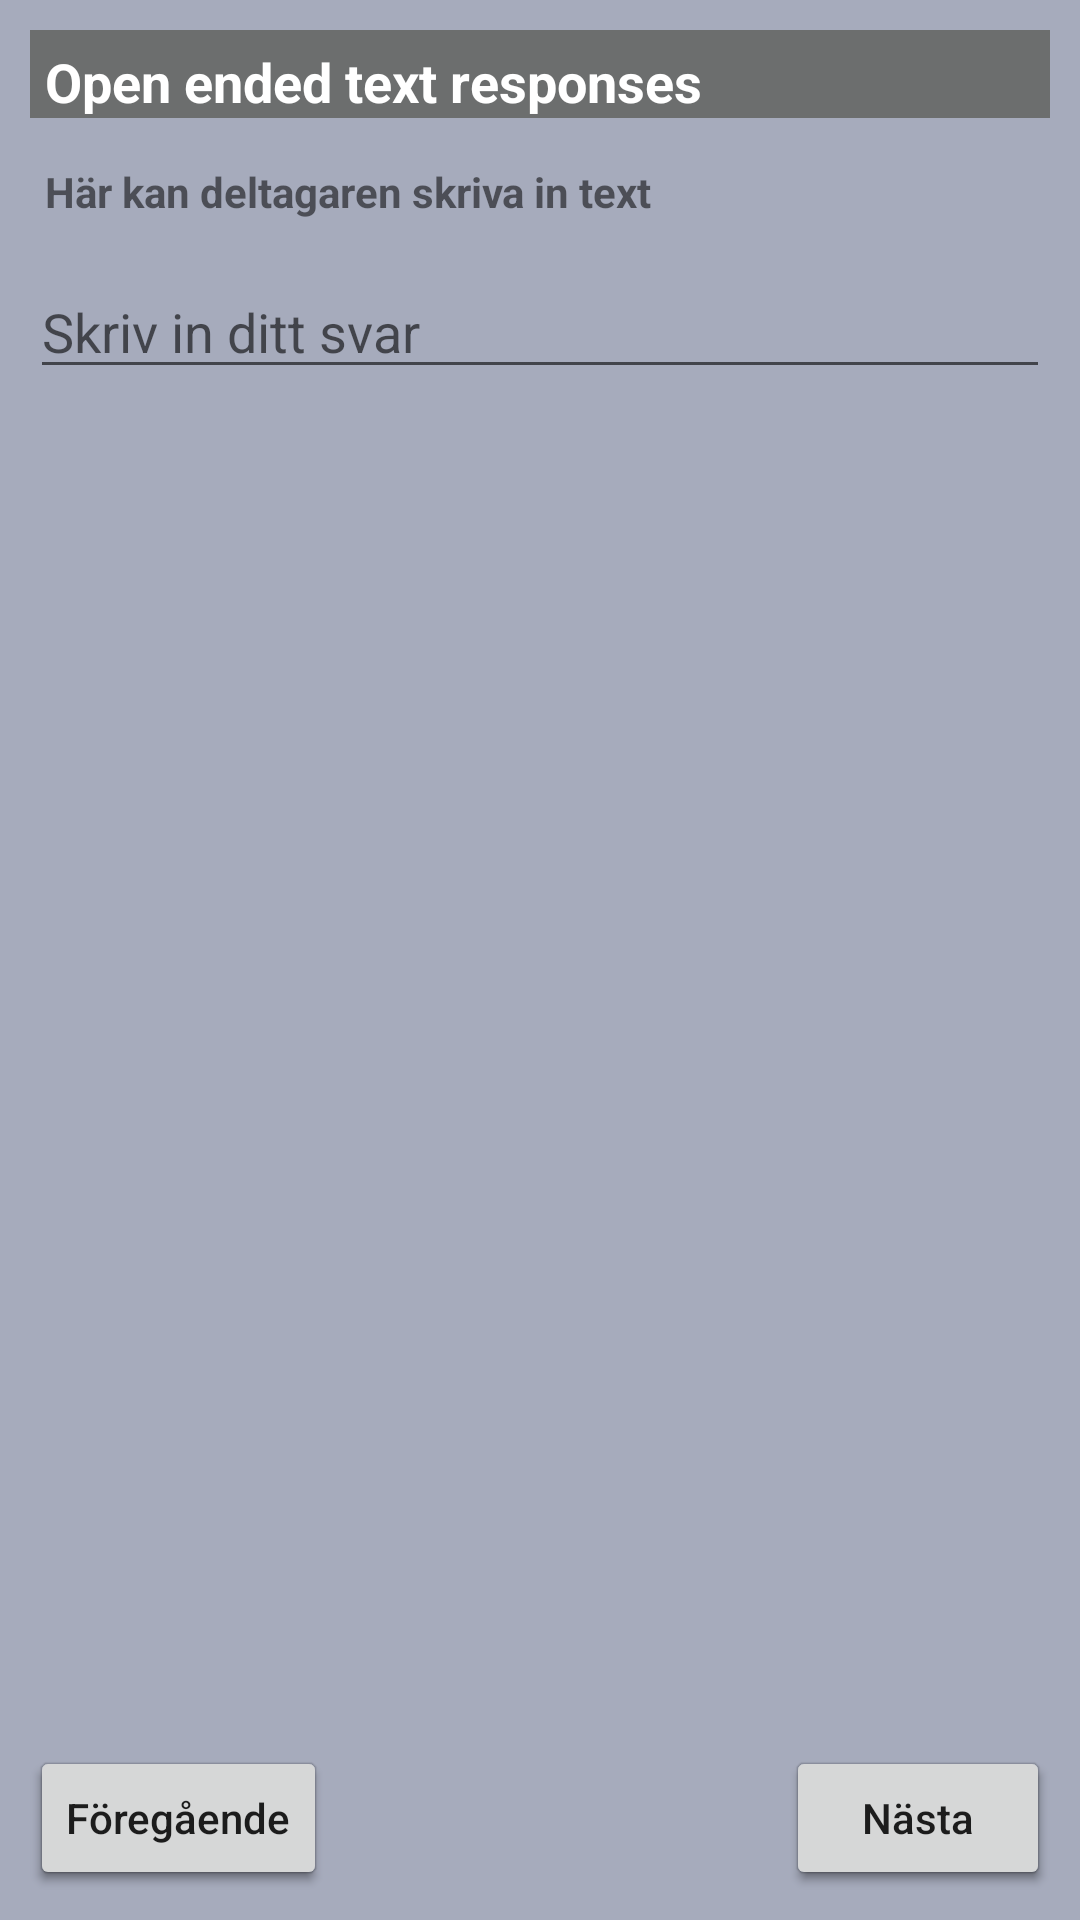

This screen was rendered from an Android layout file. Write that file and the resources it references.
<!-- AndroidManifest.xml: application theme AppTheme -->
<!-- res/layout/open_ended_text_responses_item.xml -->
<?xml version="1.0" encoding="utf-8"?>
<androidx.constraintlayout.widget.ConstraintLayout xmlns:android="http://schemas.android.com/apk/res/android"
    xmlns:app="http://schemas.android.com/apk/res-auto"
    xmlns:tools="http://schemas.android.com/tools"
    android:id="@+id/openEndedTextResponsesLayout"
    android:layout_width="match_parent"
    android:layout_height="match_parent"
    android:background="#7C4D587A">

    <TextView
        android:id="@+id/textView5"
        android:layout_width="0dp"
        android:layout_height="wrap_content"
        android:layout_marginStart="10dp"
        android:layout_marginTop="10dp"
        android:layout_marginEnd="10dp"
        android:background="@color/lta_grey"
        android:paddingStart="5dp"
        android:paddingTop="5dp"
        android:paddingEnd="5dp"
        android:text="Open ended text responses"
        android:textColor="@android:color/white"
        android:textSize="18sp"
        android:textStyle="bold"
        app:layout_constraintEnd_toEndOf="parent"
        app:layout_constraintStart_toStartOf="parent"
        app:layout_constraintTop_toTopOf="parent" />

    <TextView
        android:id="@+id/textView7"
        android:layout_width="0dp"
        android:layout_height="wrap_content"
        android:layout_marginStart="10dp"
        android:layout_marginTop="10dp"
        android:layout_marginEnd="10dp"
        android:padding="5dp"
        android:text="Här kan deltagaren skriva in text"
        android:textSize="14sp"
        android:textStyle="bold"
        app:layout_constraintEnd_toEndOf="parent"
        app:layout_constraintHorizontal_bias="1.0"
        app:layout_constraintStart_toStartOf="parent"
        app:layout_constraintTop_toBottomOf="@+id/textView5" />

    <EditText
        android:id="@+id/openEndedTextResponsesEditText"
        android:layout_width="match_parent"
        android:layout_height="wrap_content"
        android:layout_marginStart="10dp"
        android:layout_marginTop="10dp"
        android:layout_marginEnd="10dp"
        android:hint="Skriv in ditt svar"
        android:inputType="textMultiLine"
        app:layout_constraintEnd_toEndOf="parent"
        app:layout_constraintStart_toStartOf="parent"
        app:layout_constraintTop_toBottomOf="@+id/textView7" />

    <Button
        android:id="@+id/openEndedTextResponsesNextButton"
        android:layout_width="wrap_content"
        android:layout_height="wrap_content"
        android:layout_marginEnd="10dp"
        android:layout_marginBottom="10dp"
        android:text="Nästa"
        android:textAllCaps="false"
        app:layout_constraintBottom_toBottomOf="parent"
        app:layout_constraintEnd_toEndOf="parent" />

    <Button
        android:id="@+id/openEndedTextResponsesPreviousButton"
        android:layout_width="wrap_content"
        android:layout_height="wrap_content"
        android:layout_marginStart="10dp"
        android:layout_marginBottom="10dp"
        android:text="Föregående"
        android:textAllCaps="false"
        app:layout_constraintBottom_toBottomOf="parent"
        app:layout_constraintStart_toStartOf="parent" />

</androidx.constraintlayout.widget.ConstraintLayout>
<!-- resources referenced by this layout -->
<resources>
  <color name="lta_grey">#6C6E6E</color>#
  <style name="AppTheme" parent="Theme.AppCompat.Light.DarkActionBar">
          
          <item name="android:ambientShadowAlpha">0.2</item>
          <item name="android:spotShadowAlpha">0.4</item>
  
          <item name="colorPrimary">@color/colorPrimary</item>
          <item name="colorPrimaryDark">@color/colorPrimaryDark</item>
          <item name="colorAccent">@color/colorAccent</item>
      </style>
  <color name="colorPrimary">#008577</color>
  <color name="colorPrimaryDark">#516496</color>
  <color name="colorAccent">#516496</color>#
</resources>
